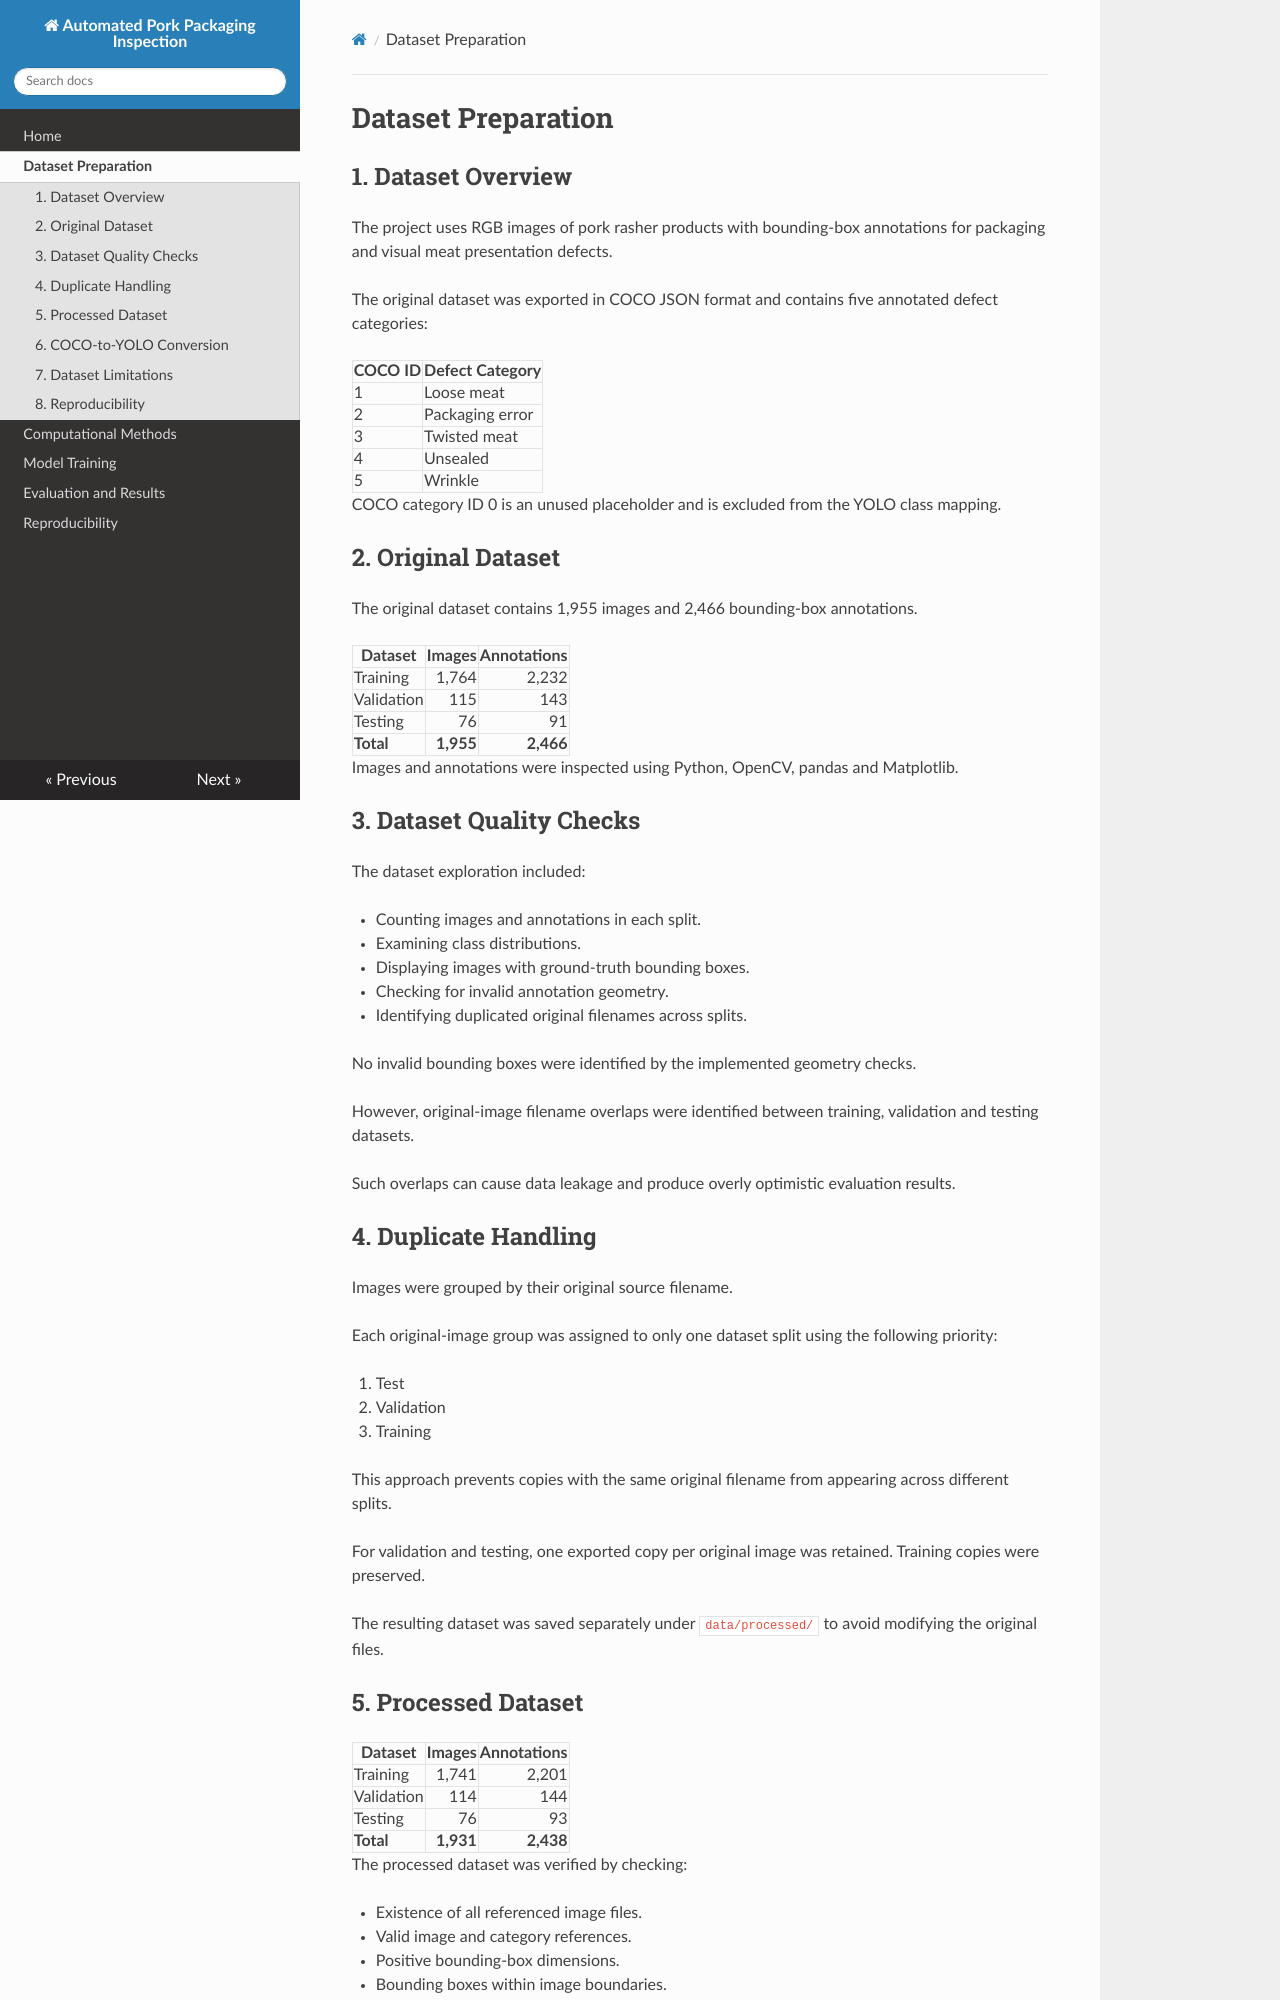

repository: ZhengTew/MMA3001-Pork-Packaging-Inspection · page: dataset/index.html · generator: mkdocs


# Dataset Preparation

## 1. Dataset Overview

The project uses RGB images of pork rasher products with
bounding-box annotations for packaging and visual meat
presentation defects.

The original dataset was exported in COCO JSON format and
contains five annotated defect categories:

| COCO ID | Defect Category |
|---|---|
| 1 | Loose meat |
| 2 | Packaging error |
| 3 | Twisted meat |
| 4 | Unsealed |
| 5 | Wrinkle |

COCO category ID 0 is an unused placeholder and is excluded
from the YOLO class mapping.

## 2. Original Dataset

The original dataset contains 1,955 images and 2,466
bounding-box annotations.

| Dataset | Images | Annotations |
|---|---:|---:|
| Training | 1,764 | 2,232 |
| Validation | 115 | 143 |
| Testing | 76 | 91 |
| **Total** | **1,955** | **2,466** |

Images and annotations were inspected using Python, OpenCV,
pandas and Matplotlib.

## 3. Dataset Quality Checks

The dataset exploration included:

- Counting images and annotations in each split.
- Examining class distributions.
- Displaying images with ground-truth bounding boxes.
- Checking for invalid annotation geometry.
- Identifying duplicated original filenames across splits.

No invalid bounding boxes were identified by the implemented
geometry checks.

However, original-image filename overlaps were identified
between training, validation and testing datasets.

Such overlaps can cause data leakage and produce overly
optimistic evaluation results.

## 4. Duplicate Handling

Images were grouped by their original source filename.

Each original-image group was assigned to only one dataset
split using the following priority:

1. Test
2. Validation
3. Training

This approach prevents copies with the same original filename
from appearing across different splits.

For validation and testing, one exported copy per original
image was retained. Training copies were preserved.

The resulting dataset was saved separately under
`data/processed/` to avoid modifying the original files.
